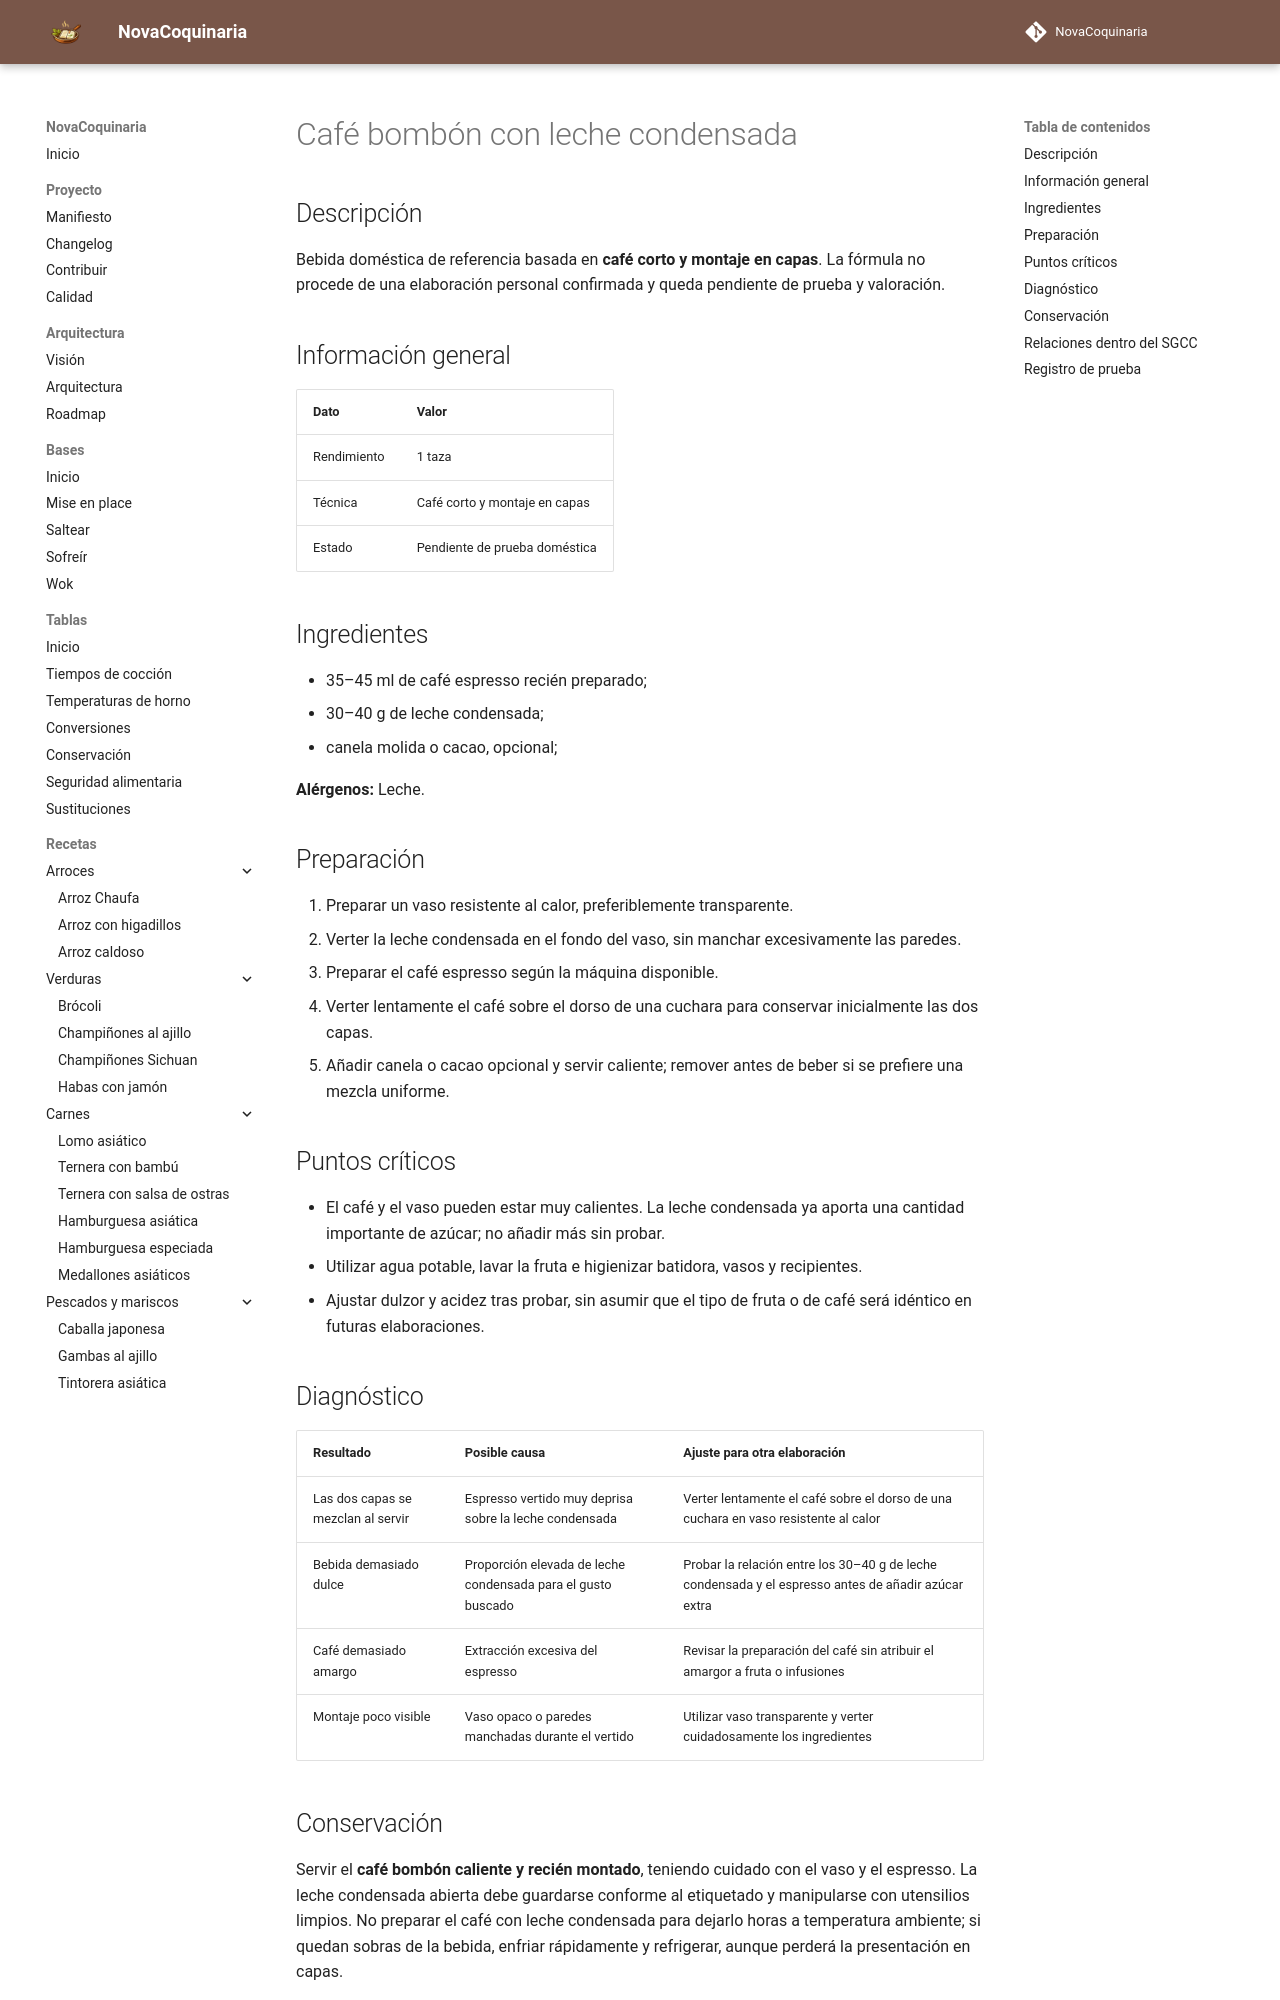

repository: fran-eliot/NovaCoquinaria · page: 09_Bebidas/cafe_bombon_con_leche_condensada.html · generator: mkdocs

---
id: REC-0259
tipo: receta
titulo: Café bombón con leche condensada
categoria: Bebidas
estado: borrador
version: 1.0.1
ultima_revision: 2026-11-22
etiquetas:
  - bebidas
  - receta-propuesta
  - pendiente-de-prueba
---

# Café bombón con leche condensada

## Descripción

Bebida doméstica de referencia basada en **café corto y montaje en capas**. La fórmula no procede de una elaboración personal confirmada y queda pendiente de prueba y valoración.

## Información general

| Dato | Valor |
|---|---|
| Rendimiento | 1 taza |
| Técnica | Café corto y montaje en capas |
| Estado | Pendiente de prueba doméstica |

## Ingredientes

- 35–45 ml de café espresso recién preparado;
- 30–40 g de leche condensada;
- canela molida o cacao, opcional;

**Alérgenos:** Leche.

## Preparación

1. Preparar un vaso resistente al calor, preferiblemente transparente.
2. Verter la leche condensada en el fondo del vaso, sin manchar excesivamente las paredes.
3. Preparar el café espresso según la máquina disponible.
4. Verter lentamente el café sobre el dorso de una cuchara para conservar inicialmente las dos capas.
5. Añadir canela o cacao opcional y servir caliente; remover antes de beber si se prefiere una mezcla uniforme.

## Puntos críticos

- El café y el vaso pueden estar muy calientes. La leche condensada ya aporta una cantidad importante de azúcar; no añadir más sin probar.
- Utilizar agua potable, lavar la fruta e higienizar batidora, vasos y recipientes.
- Ajustar dulzor y acidez tras probar, sin asumir que el tipo de fruta o de café será idéntico en futuras elaboraciones.

## Diagnóstico

| Resultado | Posible causa | Ajuste para otra elaboración |
|---|---|---|
| Las dos capas se mezclan al servir | Espresso vertido muy deprisa sobre la leche condensada | Verter lentamente el café sobre el dorso de una cuchara en vaso resistente al calor |
| Bebida demasiado dulce | Proporción elevada de leche condensada para el gusto buscado | Probar la relación entre los 30–40 g de leche condensada y el espresso antes de añadir azúcar extra |
| Café demasiado amargo | Extracción excesiva del espresso | Revisar la preparación del café sin atribuir el amargor a fruta o infusiones |
| Montaje poco visible | Vaso opaco o paredes manchadas durante el vertido | Utilizar vaso transparente y verter cuidadosamente los ingredientes |
